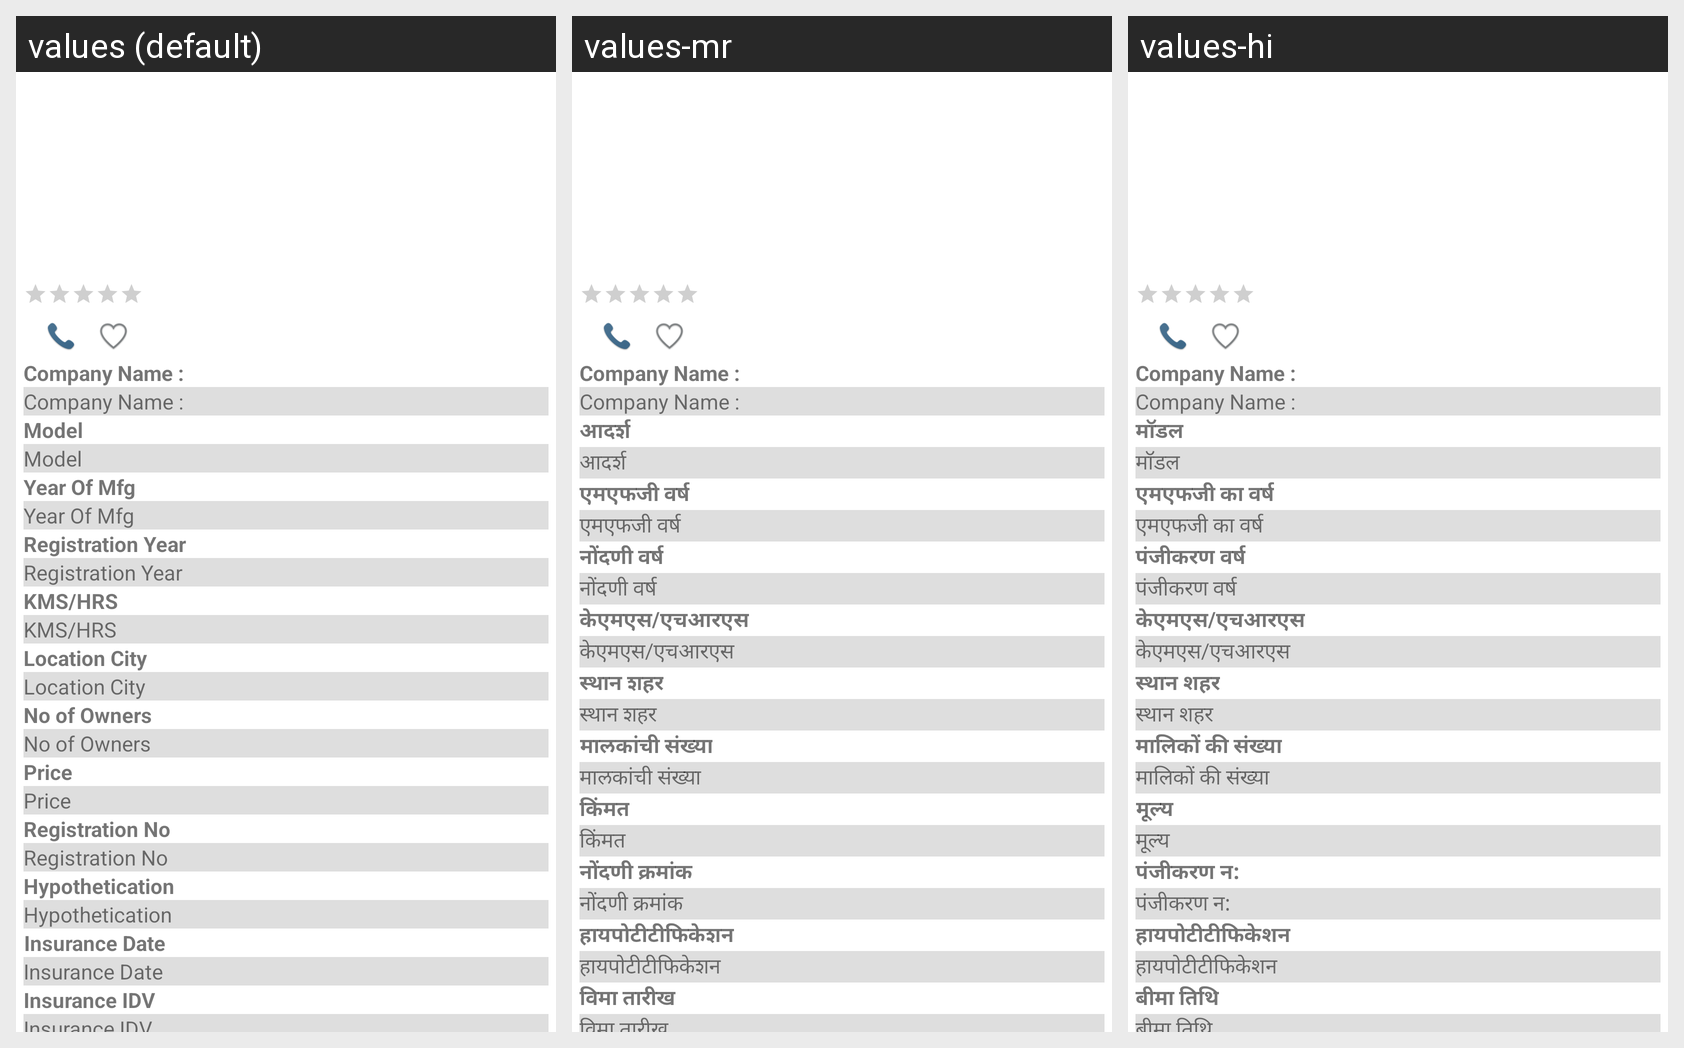

Strings drawn on this Android screen and how each of the app's shown locales translates them:
Android screen res/layout/adapter_compare_vehicle_list.xml rendered under 3 locales, left to right: values (default), values-mr, values-hi. Device: Nexus 5 (rendered at 1080×1920; each locale shown at half size, 540×960, under a caption strip naming it); theme AppTheme.
Strings drawn on this screen, with the default value and each locale's value (text and hints the layout hard-codes, and strings that could not be matched under every locale, appear in the picture but are not listed):

model
  values: Model
  values-mr: आदर्श
  values-hi: मॉडल

year_of_mfg
  values: Year Of Mfg
  values-mr: एमएफजी वर्ष
  values-hi: एमएफजी का वर्ष

registration_year
  values: Registration Year
  values-mr: नोंदणी वर्ष
  values-hi: पंजीकरण वर्ष

kms_hrs
  values: KMS/HRS
  values-mr: केएमएस/एचआरएस
  values-hi: केएमएस/एचआरएस

location_city
  values: Location City
  values-mr: स्थान शहर
  values-hi: स्थान शहर

no_of_owners
  values: No of Owners
  values-mr: मालकांची संख्या
  values-hi: मालिकों की संख्या

price
  values: Price
  values-mr: किंमत
  values-hi: मूल्य

registration_no
  values: Registration No
  values-mr: नोंदणी क्रमांक
  values-hi: पंजीकरण न:

hypothetication
  values: Hypothetication
  values-mr: हायपोटीटीफिकेशन
  values-hi: हायपोटीटीफिकेशन

insurance_date
  values: Insurance Date
  values-mr: विमा तारीख
  values-hi: बीमा तिथि
